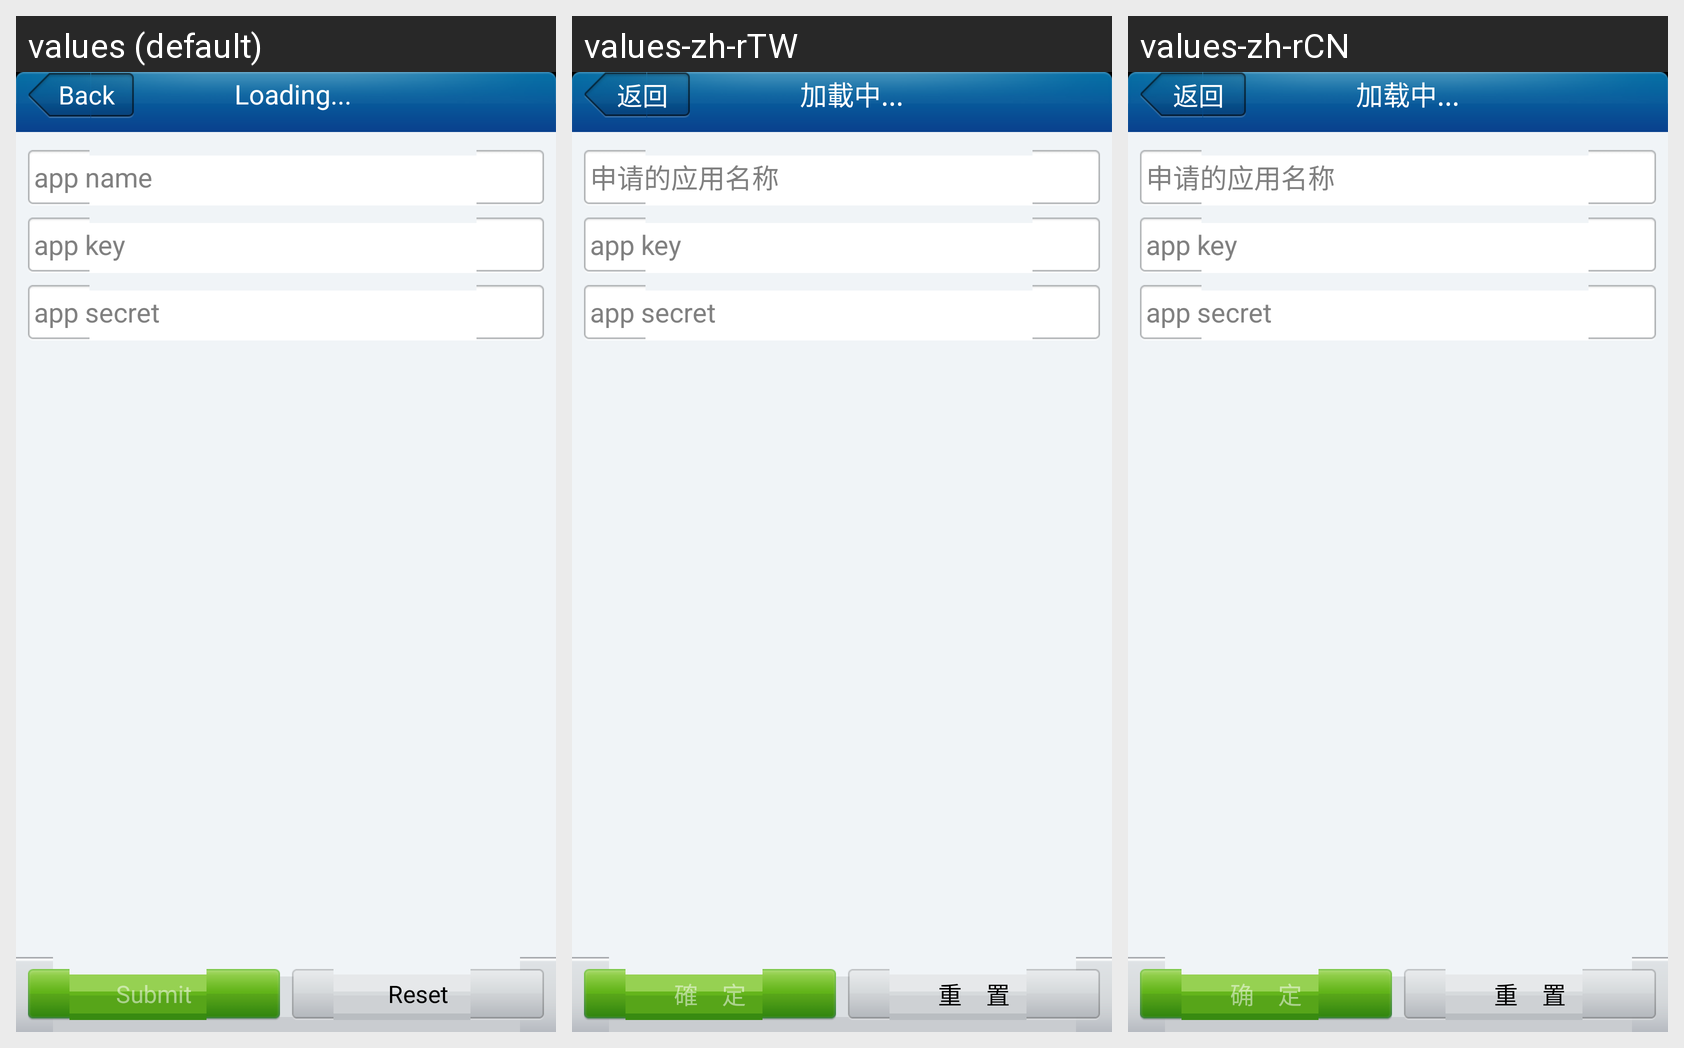

Strings drawn on this Android screen and how each of the app's shown locales translates them:
Android screen res/layout/add_config_app.xml rendered under 3 locales, left to right: values (default), values-zh-rTW, values-zh-rCN. Device: Nexus 5 (rendered at 1080×1920; each locale shown at half size, 540×960, under a caption strip naming it); theme Common_Theme.
Strings drawn on this screen, with the default value and each locale's value (text and hints the layout hard-codes, and strings that could not be matched under every locale, appear in the picture but are not listed):

hint_add_config_app_name
  values: app name
  values-zh-rTW: 申请的应用名称
  values-zh-rCN: 申请的应用名称

hint_add_config_app_key
  values: app key
  values-zh-rTW: app key
  values-zh-rCN: app key

hint_add_config_app_secret
  values: app secret
  values-zh-rTW: app secret
  values-zh-rCN: app secret

btn_form_submit
  values: Submit
  values-zh-rTW: 確　定
  values-zh-rCN: 确　定

btn_form_reset
  values: Reset
  values-zh-rTW: 重　置
  values-zh-rCN: 重　置

btn_back
  values: Back
  values-zh-rTW: 返回
  values-zh-rCN: 返回

label_loading
  values: Loading...
  values-zh-rTW: 加載中...
  values-zh-rCN: 加载中...
